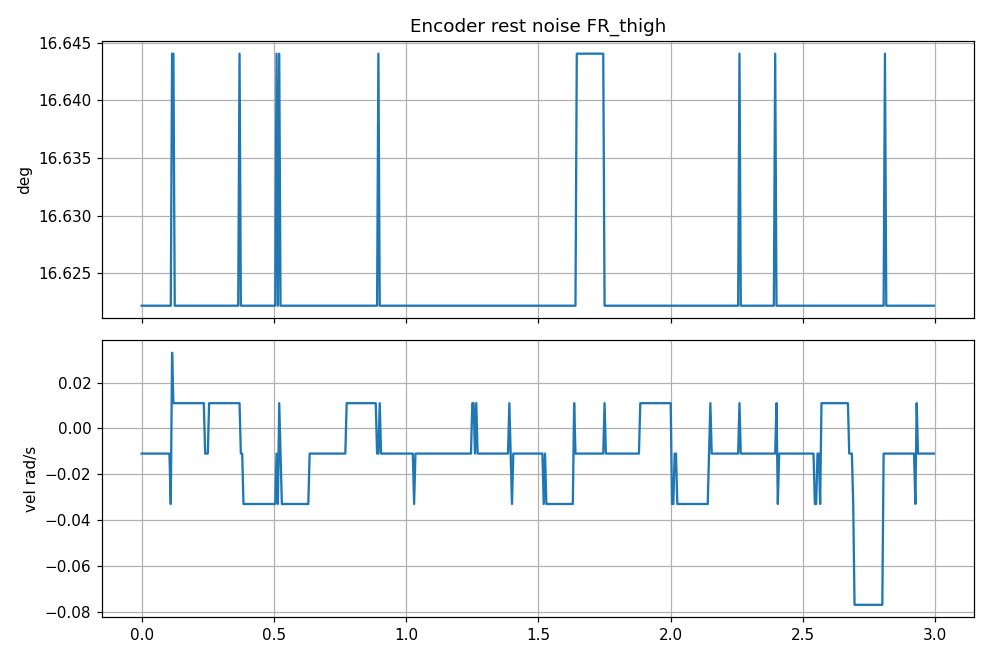

The table this chart was drawn from, first rows:
t, pos, vel
0.0, 0.2901, -0.01099
0.005, 0.2901, -0.01099
0.01, 0.2901, -0.01099
0.015, 0.2901, -0.01099
0.02, 0.2901, -0.01099
0.025, 0.2901, -0.01099
0.03, 0.2901, -0.01099
0.035, 0.2901, -0.01099
0.04, 0.2901, -0.01099
0.045, 0.2901, -0.01099
0.05, 0.2901, -0.01099
0.055, 0.2901, -0.01099
0.06, 0.2901, -0.01099
0.065, 0.2901, -0.01099
0.07, 0.2901, -0.01099
0.075, 0.2901, -0.01099
0.08, 0.2901, -0.01099
0.085, 0.2901, -0.01099
0.09, 0.2901, -0.01099
0.095, 0.2901, -0.01099
0.1, 0.2901, -0.01099
0.105, 0.2901, -0.01099
0.11, 0.2901, -0.03297
0.115, 0.2905, 0.03297
0.12, 0.2905, 0.01099
0.125, 0.2901, 0.01099
0.13, 0.2901, 0.01099
0.135, 0.2901, 0.01099
0.14, 0.2901, 0.01099
0.145, 0.2901, 0.01099
0.15, 0.2901, 0.01099
0.155, 0.2901, 0.01099
0.16, 0.2901, 0.01099
0.165, 0.2901, 0.01099
0.17, 0.2901, 0.01099
0.175, 0.2901, 0.01099
0.18, 0.2901, 0.01099
0.185, 0.2901, 0.01099
0.19, 0.2901, 0.01099
0.195, 0.2901, 0.01099
0.2, 0.2901, 0.01099
0.205, 0.2901, 0.01099
0.21, 0.2901, 0.01099
0.215, 0.2901, 0.01099
0.22, 0.2901, 0.01099
0.225, 0.2901, 0.01099
0.23, 0.2901, 0.01099
0.235, 0.2901, 0.01099
0.24, 0.2901, -0.01099
0.245, 0.2901, -0.01099
0.25, 0.2901, -0.01099
0.255, 0.2901, 0.01099
0.26, 0.2901, 0.01099
0.265, 0.2901, 0.01099
0.27, 0.2901, 0.01099
0.275, 0.2901, 0.01099
0.28, 0.2901, 0.01099
0.285, 0.2901, 0.01099
0.29, 0.2901, 0.01099
0.295, 0.2901, 0.01099
... 540 more rows
